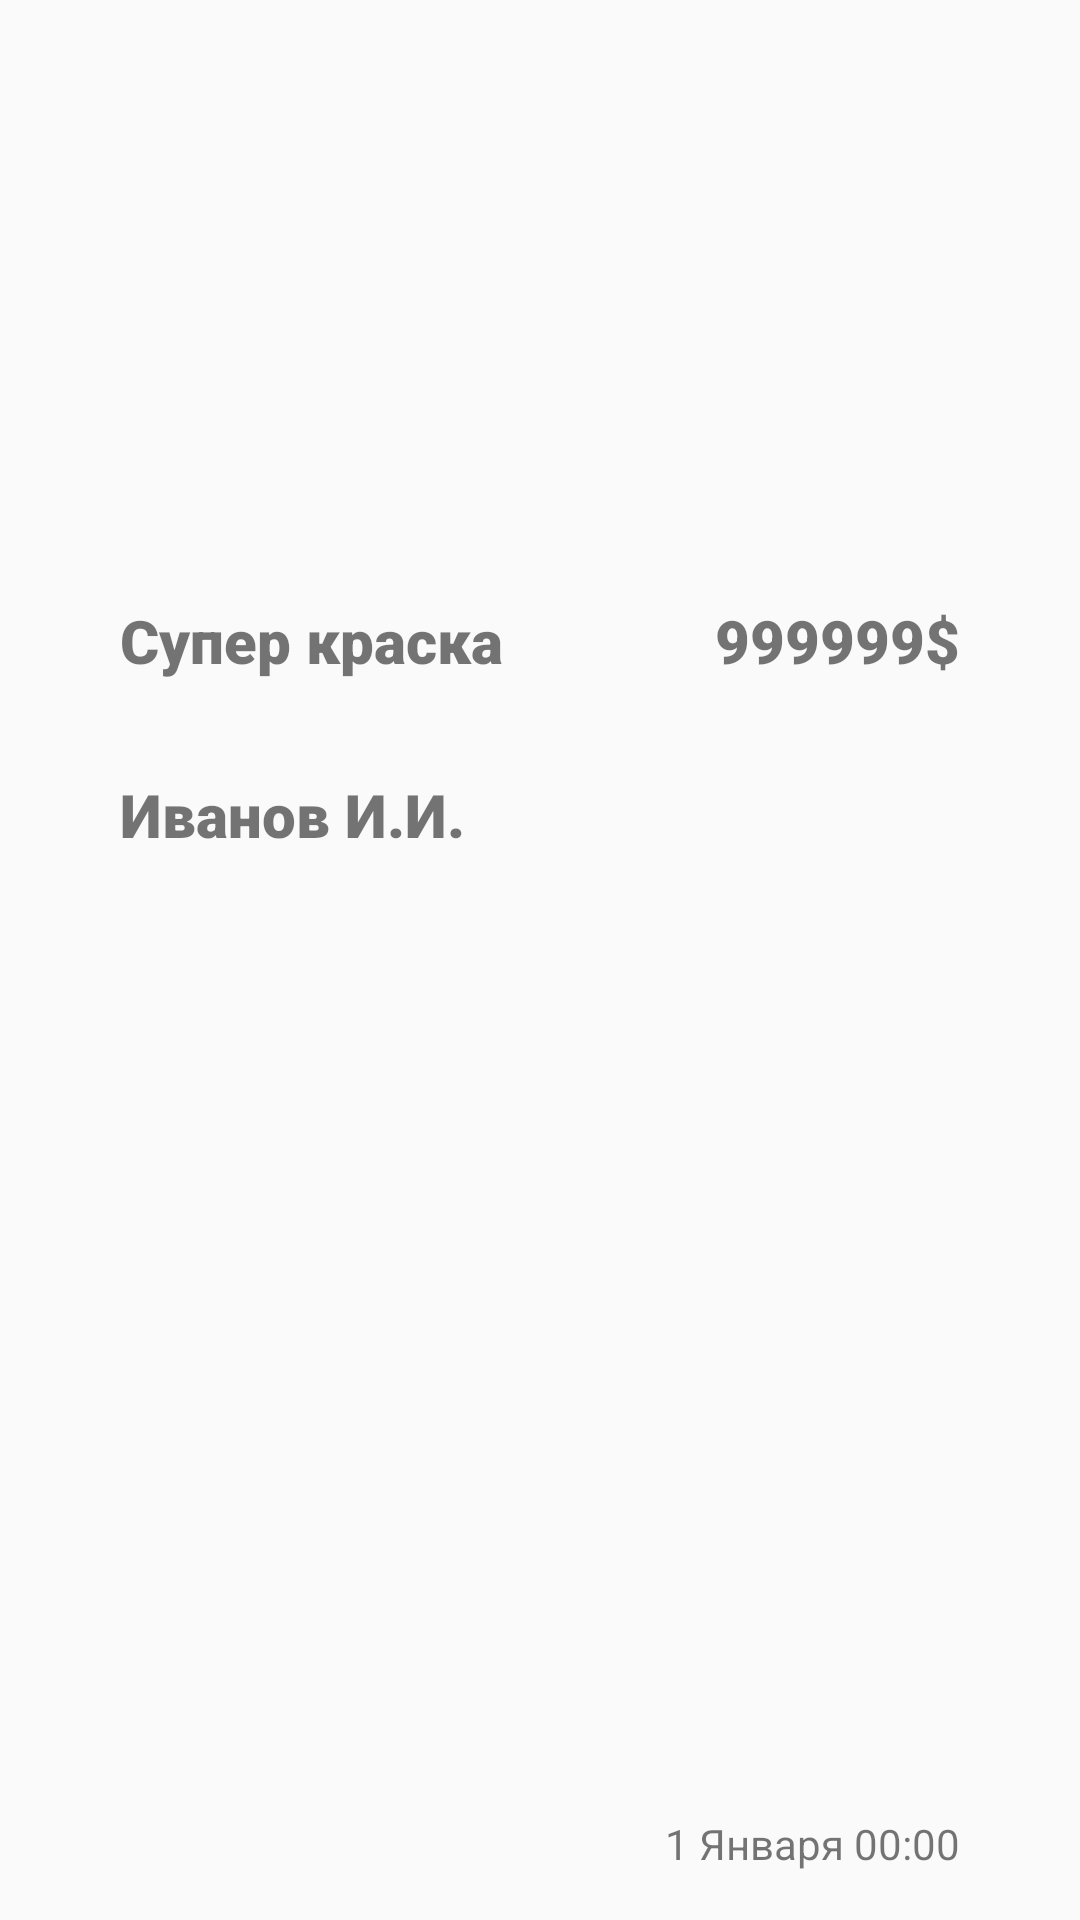

Layout XML and referenced resources for this Android screen:
<!-- AndroidManifest.xml: application theme Theme.OurTradeApplication -->
<!-- res/layout/goods_item.xml -->
<?xml version="1.0" encoding="utf-8"?>
<androidx.constraintlayout.widget.ConstraintLayout xmlns:android="http://schemas.android.com/apk/res/android"
    xmlns:app="http://schemas.android.com/apk/res-auto"
    xmlns:tools="http://schemas.android.com/tools"
    android:layout_width="match_parent"
    android:layout_height="300dp"
    android:background="?attr/selectableItemBackground"
    android:foregroundTintMode="add">

    <ImageView
        android:id="@+id/mainImage"
        android:layout_width="0dp"
        android:layout_height="150dp"
        android:layout_marginLeft="40dp"
        android:layout_marginTop="20dp"
        android:layout_marginRight="40dp"
        android:background="@drawable/ic_launcher_background"
        app:layout_constraintEnd_toEndOf="parent"
        app:layout_constraintStart_toStartOf="parent"
        app:layout_constraintTop_toTopOf="parent" />

    <TextView
        android:id="@+id/name"
        android:layout_width="wrap_content"
        android:layout_height="wrap_content"
        android:layout_marginLeft="40dp"
        android:layout_marginTop="30dp"
        android:fontFamily="sans-serif-black"
        android:text="Супер краска"
        android:textSize="20sp"
        app:layout_constraintStart_toStartOf="parent"
        app:layout_constraintTop_toBottomOf="@+id/mainImage" />

    <TextView
        android:id="@+id/owner"
        android:layout_width="wrap_content"
        android:layout_height="wrap_content"
        android:layout_marginStart="40dp"
        android:layout_marginTop="88dp"
        android:fontFamily="sans-serif-black"
        android:text="Иванов И.И."
        android:textSize="20sp"
        app:layout_constraintStart_toStartOf="parent"
        app:layout_constraintTop_toBottomOf="@+id/mainImage" />

    <TextView
        android:id="@+id/cost"
        android:layout_width="wrap_content"
        android:layout_height="wrap_content"
        android:layout_marginTop="30dp"
        android:layout_marginEnd="40dp"
        android:fontFamily="sans-serif-black"
        android:text="999999$"
        android:textSize="20sp"
        app:layout_constraintEnd_toEndOf="parent"
        app:layout_constraintTop_toBottomOf="@+id/mainImage" />

    <TextView
        android:id="@+id/date"
        android:layout_width="wrap_content"
        android:layout_height="wrap_content"
        android:layout_marginEnd="40dp"
        android:layout_marginBottom="16dp"
        android:text="1 Января 00:00"
        app:layout_constraintBottom_toBottomOf="parent"
        app:layout_constraintEnd_toEndOf="parent" />

    <ImageView
        android:id="@+id/likeBtn"
        android:layout_width="67dp"
        android:layout_height="64dp"
        android:layout_marginTop="16dp"
        android:layout_marginEnd="16dp"
        android:foreground="@drawable/like"
        android:foregroundTint="#224E9A"
        app:layout_constraintEnd_toEndOf="parent"
        app:layout_constraintTop_toTopOf="parent"
        app:srcCompat="@drawable/like" />
</androidx.constraintlayout.widget.ConstraintLayout>
<!-- resources referenced by this layout -->
<resources>
  <style name="Theme.OurTradeApplication" parent="Theme.AppCompat.Light.NoActionBar">
          
          <item name="android:windowFullscreen">false</item>
          <item name="android:windowActionBar">false</item>
          <item name="android:windowNoTitle">true</item>
  
          <item name="colorPrimary">@color/white</item>
          <item name="colorPrimaryVariant">@color/cardview_dark_background</item>
          <item name="colorOnPrimary">@color/black</item>
          
          <item name="colorSecondary">@color/teal_200</item>
          <item name="colorSecondaryVariant">@color/teal_700</item>
          <item name="colorOnSecondary">@color/black</item>
          
          <item name="android:statusBarColor">?attr/colorPrimaryVariant</item>
          <item name="android:enforceStatusBarContrast" tools:targetApi="q">true</item>
          
      </style>
  <!-- not gathered from this repository: default colours our renderer supplied (Android Studio template values) -->
  <color name="teal_200">#FF03DAC5</color>
  <color name="teal_700">#FF018786</color>
  <color name="black">#FF000000</color>
  <color name="white">#FFFFFFFF</color>
</resources>
